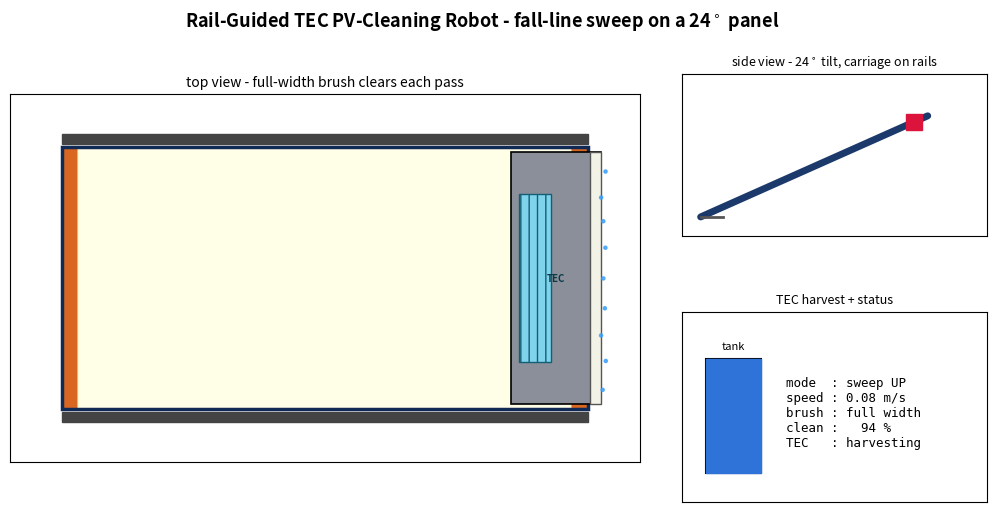

Here is the Python script that generated this plot:
#!/usr/bin/env python3
"""
sim_cleaning_demo.py - offline animation of the RAIL-GUIDED PV-cleaning robot.

Matches the Gazebo demo: a rail-guided carriage with a full-width brush rides
the 24 deg panel on guide rails and cleans in fall-line sweeps - down the slope
(spray + brush on), then back up. One pass of the full-width brush clears the
whole panel width, so there is no turning. The on-board TEC module tops up the
tank while it works.

Runs anywhere matplotlib is installed (no ROS, no Gazebo). Writes
figures/sim_cleaning_demo.gif.

    python scripts/sim_cleaning_demo.py
"""
import numpy as np
import matplotlib
matplotlib.use("Agg")
import matplotlib.pyplot as plt
from matplotlib.patches import Rectangle, Circle
from matplotlib.animation import FuncAnimation, PillowWriter

# ---- panel + sweep plan ---------------------------------------------------
PANEL_X, PANEL_Y = 2.0, 1.0            # slope length, width [m]
TILT_DEG = 24.0
BRUSH = 0.96                            # full-width brush span [m]
V = 0.08                               # m/s sweep speed
N_SWEEPS = 2                           # down + up
FR_FULL = 60                           # frames per full-length pass

x_lo, x_hi = 0.12, PANEL_X - 0.12       # travel limits along the slope
path = []                               # (x, spraying, going_down)
for s in range(N_SWEEPS):
    down = (s % 2 == 0)
    xs0, xe0 = (x_hi, x_lo) if down else (x_lo, x_hi)
    n = FR_FULL
    for x in np.linspace(xs0, xe0, n):
        path.append((x, True, down))
path = np.array(path, dtype=float)
N = len(path)

# dust grid (cleared in full-width bands as the brush passes)
GX, GY = 200, 100
dust = np.ones((GY, GX))
xs = np.linspace(0, PANEL_X, GX)

# ---- figure ---------------------------------------------------------------
fig = plt.figure(figsize=(10.5, 5.6))
fig.suptitle("Rail-Guided TEC PV-Cleaning Robot - fall-line sweep on a 24$^\\circ$ panel",
             fontsize=13, fontweight="bold")
ax = fig.add_axes([0.05, 0.10, 0.60, 0.80])    # top view
axs = fig.add_axes([0.69, 0.55, 0.29, 0.34])   # side view (tilt)
axi = fig.add_axes([0.69, 0.10, 0.29, 0.34])   # status / TEC gauge
for a in (ax, axs, axi):
    a.set_xticks([]); a.set_yticks([])

ax.set_xlim(-0.2, PANEL_X + 0.2); ax.set_ylim(-0.2, PANEL_Y + 0.2)
ax.set_aspect("equal")
ax.set_title("top view - full-width brush clears each pass", fontsize=10)
dust_im = ax.imshow(dust, extent=[0, PANEL_X, 0, PANEL_Y], origin="lower",
                    cmap="YlOrBr", vmin=0, vmax=1.4, alpha=0.9, zorder=1)
ax.add_patch(Rectangle((0, 0), PANEL_X, PANEL_Y, fill=False, ec="#102a55", lw=2.5, zorder=2))
# guide rails along the two long edges
ax.add_patch(Rectangle((0, -0.05), PANEL_X, 0.04, color="#444", zorder=2))
ax.add_patch(Rectangle((0, PANEL_Y + 0.01), PANEL_X, 0.04, color="#444", zorder=2))
robot_artists = []

# side view: 24 deg tilt with the carriage riding the slope
axs.set_title("side view - 24$^\\circ$ tilt, carriage on rails", fontsize=9)
axs.set_xlim(-0.15, 2.3); axs.set_ylim(-0.15, 1.15); axs.set_aspect("equal")
ang = np.deg2rad(TILT_DEG)
pX = np.array([0, PANEL_X * np.cos(ang)]); pY = np.array([0, PANEL_X * np.sin(ang)])
axs.plot(pX, pY, color="#1b3a6b", lw=5, solid_capstyle="round")
axs.plot([0, 0.18], [0, 0], color="#555", lw=2)          # ground / post
side_car, = axs.plot([], [], "s", color="crimson", ms=11)

# status + TEC tank gauge
axi.set_xlim(0, 1); axi.set_ylim(0, 1)
axi.set_title("TEC harvest + status", fontsize=9)
axi.add_patch(Rectangle((0.08, 0.15), 0.18, 0.6, fill=False, ec="k", lw=1.5))
tank_fill = Rectangle((0.08, 0.15), 0.18, 0.0, color="#2f73d9"); axi.add_patch(tank_fill)
axi.text(0.17, 0.80, "tank", ha="center", fontsize=8)
status_txt = axi.text(0.34, 0.66, "", fontsize=9, va="top", family="monospace")


def draw_robot(x, spraying, down):
    """Full-width carriage spanning the panel, brush at the leading edge."""
    for a in robot_artists:
        a.remove()
    robot_artists.clear()
    L = 0.34                                   # carriage length along the slope
    body = Rectangle((x - L / 2, 0.02), L, PANEL_Y - 0.04, color="#8a8f99",
                     ec="k", lw=1.2, zorder=5)
    ax.add_patch(body); robot_artists.append(body)
    # TEC module band (cyan, hatched) across the carriage
    tec = Rectangle((x - L / 2 + 0.03, 0.18), 0.12, PANEL_Y - 0.36,
                    color="#7fd4ec", ec="#155e75", lw=1.0, hatch="||", zorder=6)
    ax.add_patch(tec); robot_artists.append(tec)
    robot_artists.append(ax.text(x, PANEL_Y / 2, "TEC", ha="center", va="center",
                                 fontsize=7, fontweight="bold", color="#0b3a47", zorder=7))
    # full-width brush at the leading (down-slope) edge
    edge = (x - L / 2) if down else (x + L / 2 - 0.04)
    br = Rectangle((edge, 0.02), 0.04, PANEL_Y - 0.04, color="#f2f2e6",
                   ec="#555", lw=1.0, zorder=6)
    ax.add_patch(br); robot_artists.append(br)
    # spray fan ahead of the brush
    if spraying:
        bx = edge + (-0.03 if down else 0.05)
        for j in np.linspace(0.08, PANEL_Y - 0.08, 9):
            d = Circle((bx + (np.random.rand() - 0.5) * 0.02, j + (np.random.rand() - 0.5) * 0.03),
                       0.006, color="#3aa0ff", alpha=0.8, zorder=7)
            ax.add_patch(d); robot_artists.append(d)


def update(k):
    x, spraying, down = path[k]
    if spraying:                                # clear a full-width band
        mx = (np.abs(xs - x) <= 0.06)
        dust[:, mx] = 0.0
    dust_im.set_data(dust)
    draw_robot(x, bool(spraying), bool(down))
    s = x / PANEL_X
    side_car.set_data([PANEL_X * np.cos(ang) * s], [PANEL_X * np.sin(ang) * s])
    frac = (k + 1) / N
    tank_fill.set_height(0.6 * frac)
    cleaned = 100.0 * (1.0 - dust.mean())
    status_txt.set_text(
        "mode  : sweep %s\nspeed : %.2f m/s\nbrush : full width\nclean : %4.0f %%\nTEC   : harvesting"
        % ("DOWN" if down else "UP", V, cleaned))
    return robot_artists + [dust_im, side_car, tank_fill, status_txt]


def main():
    import os
    os.makedirs("figures", exist_ok=True)
    anim = FuncAnimation(fig, update, frames=N, interval=70, blit=False)
    out = "figures/sim_cleaning_demo.gif"
    anim.save(out, writer=PillowWriter(fps=15))
    print("wrote %s  (%d frames, %d sweeps)" % (out, N, N_SWEEPS))


if __name__ == "__main__":
    main()
